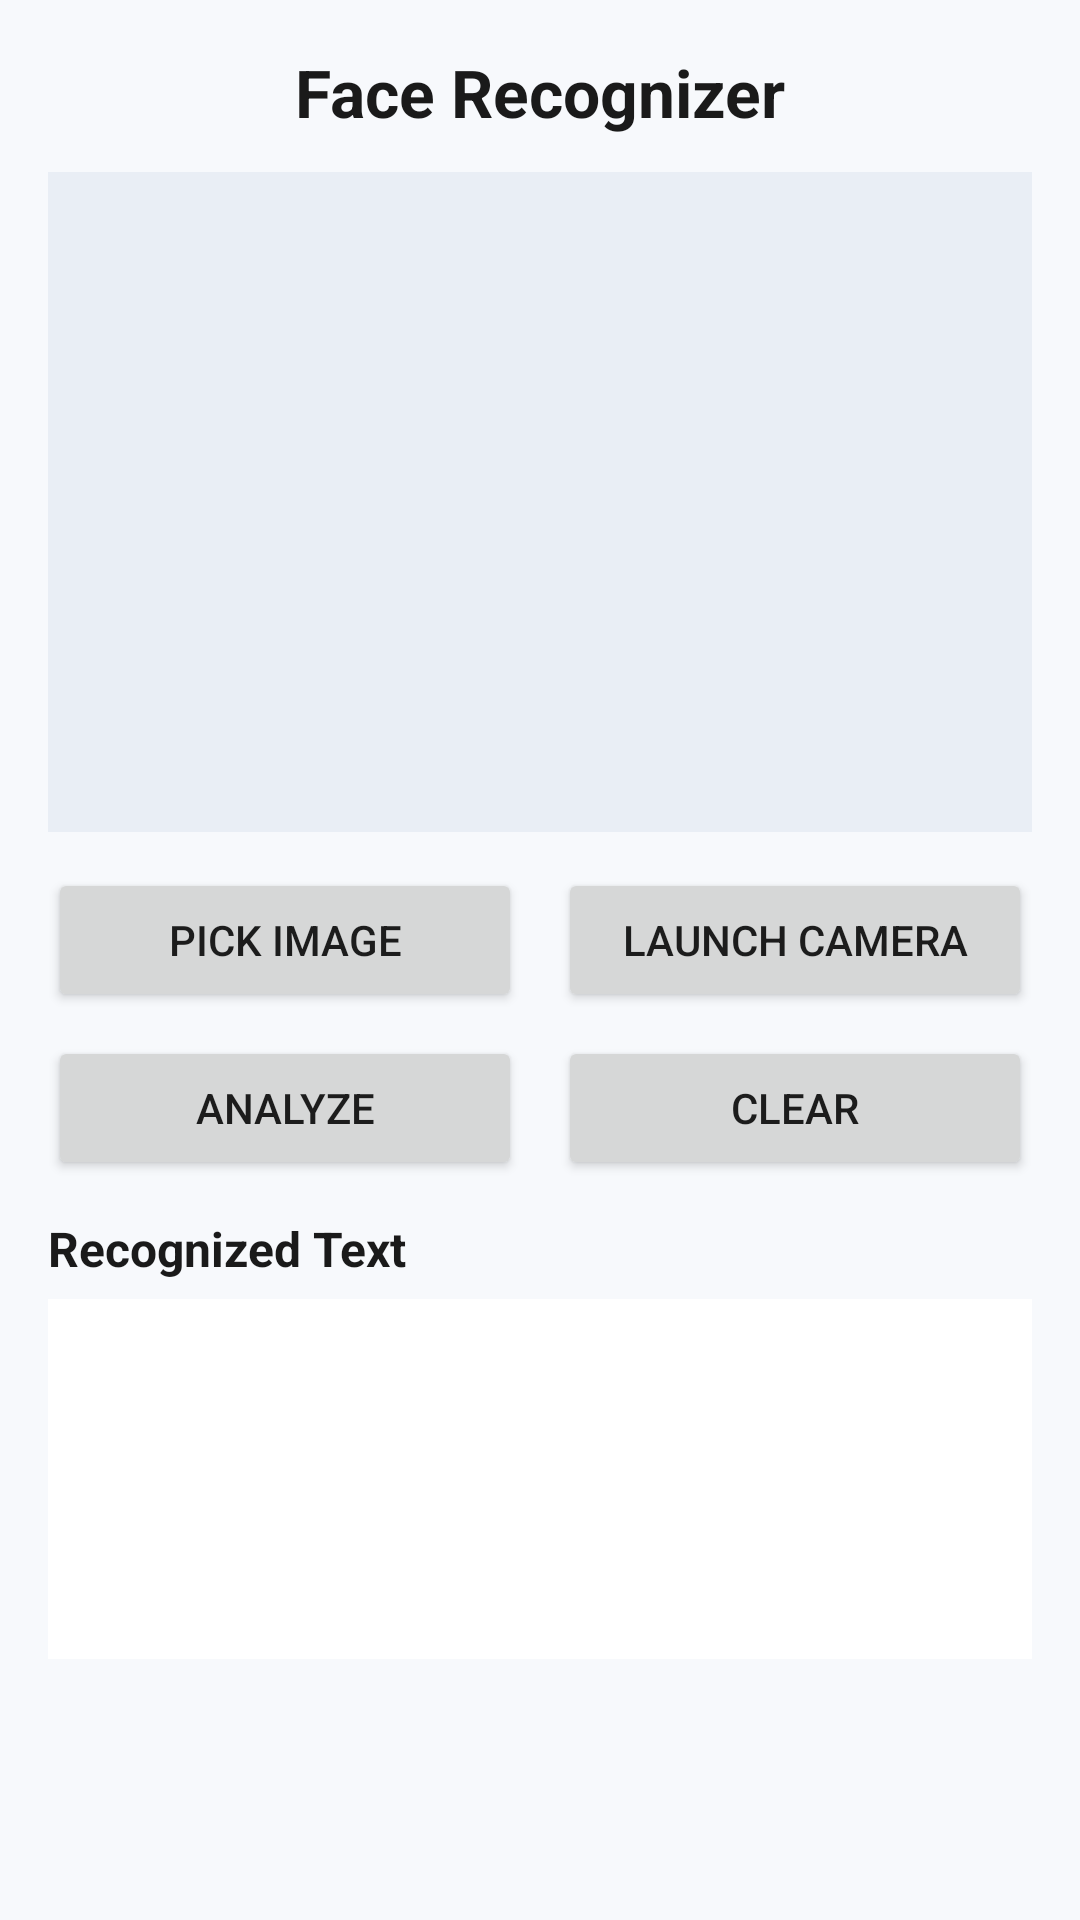

Here is an Android app screen rendered from its layout file. Give the layout XML and the strings, colors and styles it references.
<!-- AndroidManifest.xml: application theme Theme.MlKit -->
<!-- res/layout/fragment_face_detection.xml -->
<ScrollView xmlns:android="http://schemas.android.com/apk/res/android"
    android:layout_width="match_parent"
    android:layout_height="match_parent"
    android:fillViewport="true"
    android:layout_marginTop="24dp"
    android:background="#F7F9FC">

    <LinearLayout
        android:layout_width="match_parent"
        android:layout_height="wrap_content"
        android:orientation="vertical"
        android:padding="16dp">

        <TextView
            android:id="@+id/titleText"
            android:layout_width="match_parent"
            android:layout_height="wrap_content"
            android:text="Face Recognizer"
            android:layout_gravity="center"
            android:gravity="center"
            android:textSize="22sp"
            android:textStyle="bold"
            android:textColor="#1A1A1A"
            android:layout_marginBottom="12dp" />

        <FrameLayout
            android:layout_width="match_parent"
            android:layout_height="220dp"
            android:background="#E9EEF5"
            android:padding="8dp"
            android:layout_marginBottom="12dp">

            <ImageView
                android:id="@+id/imageView"
                android:layout_width="match_parent"
                android:layout_height="match_parent"
                android:scaleType="centerCrop"
                android:contentDescription="Selected image" />

            <androidx.camera.view.PreviewView
                android:id="@+id/previewView"
                android:layout_width="match_parent"
                android:layout_height="match_parent"
                android:visibility="gone" />
        </FrameLayout>

        <LinearLayout
            android:layout_width="match_parent"
            android:layout_height="wrap_content"
            android:orientation="horizontal"
            android:layout_marginBottom="8dp">

            <Button
                android:id="@+id/pickButton"
                android:layout_width="0dp"
                android:layout_height="wrap_content"
                android:layout_weight="1"
                android:text="Pick Image"
                android:layout_marginEnd="6dp" />

            <Button
                android:id="@+id/cameraButton"
                android:layout_width="0dp"
                android:layout_height="wrap_content"
                android:layout_weight="1"
                android:text="Launch Camera"
                android:layout_marginStart="6dp" />
        </LinearLayout>

        <LinearLayout
            android:layout_width="match_parent"
            android:layout_height="wrap_content"
            android:orientation="horizontal"
            android:layout_marginBottom="12dp">

            <Button
                android:id="@+id/analyzeButton"
                android:layout_width="0dp"
                android:layout_height="wrap_content"
                android:layout_weight="1"
                android:text="Analyze"
                android:layout_marginEnd="6dp" />

            <Button
                android:id="@+id/clearButton"
                android:layout_width="0dp"
                android:layout_height="wrap_content"
                android:layout_weight="1"
                android:text="Clear"
                android:layout_marginStart="6dp" />
        </LinearLayout>

        <TextView
            android:layout_width="match_parent"
            android:layout_height="wrap_content"
            android:text="Recognized Text"
            android:textStyle="bold"
            android:textSize="16sp"
            android:textColor="#1A1A1A"
            android:layout_marginBottom="6dp" />

        <TextView
            android:id="@+id/resultText"
            android:layout_width="match_parent"
            android:layout_height="wrap_content"
            android:minHeight="120dp"
            android:background="#FFFFFF"
            android:padding="12dp"
            android:textColor="#333333"
            android:textSize="15sp" />
    </LinearLayout>
</ScrollView>
<!-- resources referenced by this layout -->
<resources>
  <style name="Theme.MlKit" parent="Theme.AppCompat.DayNight.NoActionBar" />
</resources>
